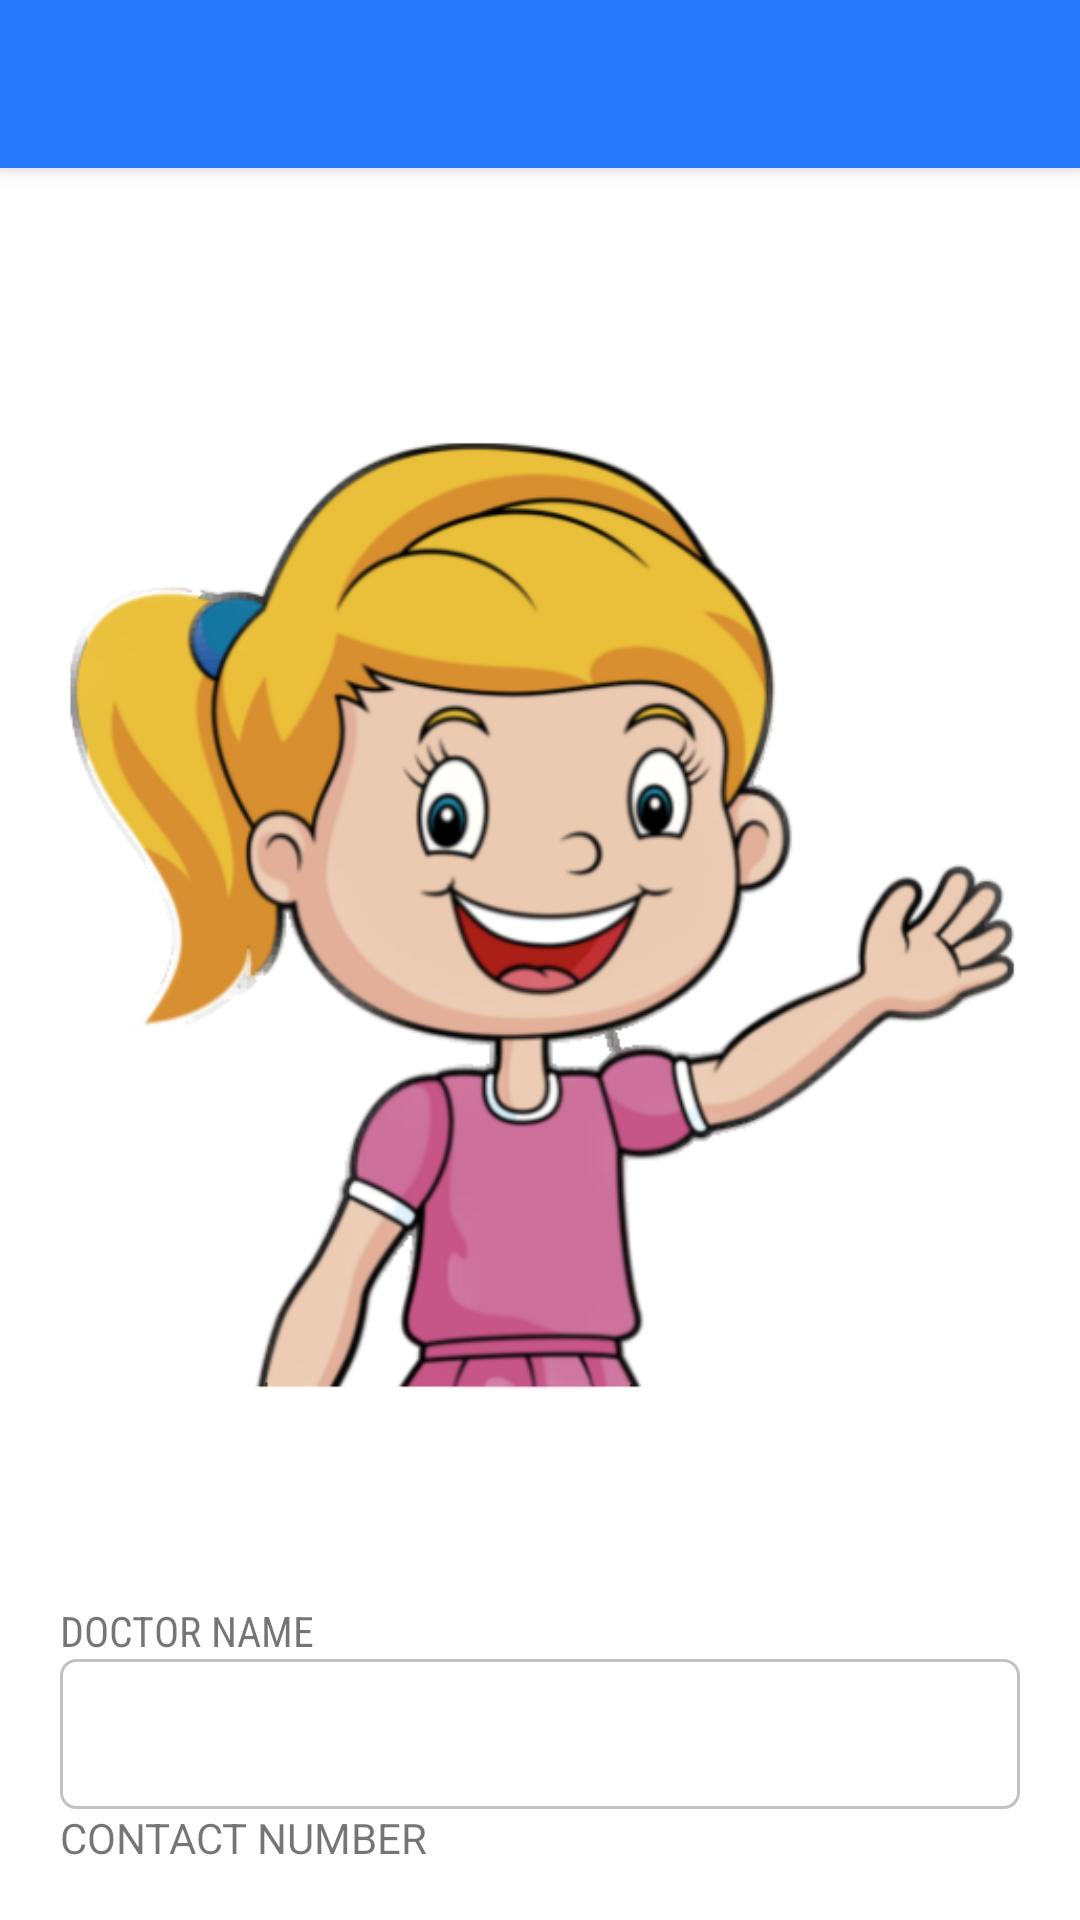

Here is an Android app screen rendered from its layout file. Give the layout XML and the strings, colors and styles it references.
<!-- AndroidManifest.xml: application theme MTheme.PHA -->
<!-- res/layout/activity_add_record.xml -->
<?xml version="1.0" encoding="utf-8"?>
<androidx.coordinatorlayout.widget.CoordinatorLayout xmlns:android="http://schemas.android.com/apk/res/android"
    xmlns:tools="http://schemas.android.com/tools"
    xmlns:app="http://schemas.android.com/apk/res-auto"


    android:layout_width="match_parent"
    android:layout_height="match_parent">

    <com.google.android.material.appbar.AppBarLayout
        android:id="@+id/appbar"

        android:layout_width="match_parent"
        android:layout_height="wrap_content">

        <androidx.appcompat.widget.Toolbar
            android:id="@+id/toolbar"
            android:layout_width="match_parent"
            android:layout_height="?attr/actionBarSize"></androidx.appcompat.widget.Toolbar>

    </com.google.android.material.appbar.AppBarLayout>

    <androidx.core.widget.NestedScrollView
        android:layout_width="match_parent"
        android:layout_height="match_parent"


        android:fillViewport="true"
        app:layout_behavior="com.google.android.material.appbar.AppBarLayout$ScrollingViewBehavior">

        <RelativeLayout
            android:layout_width="match_parent"
            android:layout_height="match_parent"
            android:padding="20dp"
            tools:context=".AddRecord">

            <ImageView
                android:id="@+id/addrecA_photo_imgVw"
                android:layout_width="wrap_content"
                android:layout_height="wrap_content"
                app:srcCompat="@drawable/female" />

            <LinearLayout
                android:layout_width="match_parent"
                android:layout_height="wrap_content"
                android:layout_below="@+id/addrecA_photo_imgVw"
                android:orientation="vertical">

                <TextView
                    android:id="@+id/textView11"
                    android:layout_width="match_parent"
                    android:layout_height="wrap_content"
                    android:fontFamily="sans-serif-condensed"
                    android:text="DOCTOR NAME" />

                <EditText
                    android:id="@+id/addrecA_docname_edtTxt"
                    android:layout_width="match_parent"
                    android:layout_height="50dp"
                    android:background="@drawable/outlined_rectangle"
                    android:ems="10"
                    android:inputType="textPersonName"
                     />

                <TextView
                    android:id="@+id/textView12"
                    android:layout_width="match_parent"
                    android:layout_height="wrap_content"
                    android:text="CONTACT NUMBER" />

                <EditText
                    android:id="@+id/addrecA_phnno_edtTxt"
                    android:layout_width="match_parent"
                    android:layout_height="wrap_content"
                    android:ems="10"
                    android:inputType="textPersonName"
                    />

                <TextView
                    android:id="@+id/textView18"
                    android:layout_width="match_parent"
                    android:layout_height="wrap_content"
                    android:text="SPECIALIST" />

                <EditText
                    android:id="@+id/addrecA_specialist_edtTxt"
                    android:layout_width="match_parent"
                    android:layout_height="wrap_content"
                    android:ems="10"
                    android:inputType="textPersonName"
                    />

                <TextView
                    android:id="@+id/textView19"
                    android:layout_width="match_parent"
                    android:layout_height="wrap_content"
                    android:text="DISEASE" />

                <EditText
                    android:id="@+id/addrecA_disease_edtTxt"
                    android:layout_width="match_parent"
                    android:layout_height="wrap_content"
                    android:ems="10"
                    android:inputType="textPersonName"
                     />

                <TextView
                    android:id="@+id/textView21"
                    android:layout_width="match_parent"
                    android:layout_height="wrap_content"
                    android:text="MEDICINE" />

                <EditText
                    android:id="@+id/addrecA_med_edtTxt"
                    android:layout_width="match_parent"
                    android:layout_height="wrap_content"
                    android:ems="10"
                    android:inputType="textPersonName"
                     />

                <ListView
                    android:id="@+id/addrecA_med_listVw"
                    android:layout_width="match_parent"
                    android:layout_height="match_parent" />
            </LinearLayout>

        </RelativeLayout>

    </androidx.core.widget.NestedScrollView>


</androidx.coordinatorlayout.widget.CoordinatorLayout>
<!-- resources referenced by this layout -->
<resources>
  <!-- drawable female: png bitmap (drawable, 122589 bytes) -->
  <!-- drawable outlined_rectangle (drawable) -->
  <?xml version="1.0" encoding="utf-8"?>
  <selector xmlns:android="http://schemas.android.com/apk/res/android">
  
      <item  android:state_focused="true">
  
      <shape xmlns:android="http://schemas.android.com/apk/res/android">
          <solid android:color="@android:color/white" />
          <stroke android:width="1dip" android:color="@color/blue_A400"/>
          <corners android:radius="5dp"></corners>
      </shape>
  
      </item>
      <item  android:state_focused="false">
  
          <shape xmlns:android="http://schemas.android.com/apk/res/android">
              <solid android:color="@android:color/white" />
              <stroke android:width="1dip" android:color="@color/light_grey"/>
              <corners android:radius="5dp"></corners>
          </shape>
  
      </item>
  
  
  </selector>
  <style name="MTheme.PHA" parent="Theme.MaterialComponents.DayNight.NoActionBar">
          
          <item name="colorPrimary">@color/blue_A400</item>
          <item name="colorPrimaryVariant">@color/blue_A700</item>
          <item name="colorOnPrimary">@color/white</item>
          
          <item name="colorSecondary">@color/blue_A100</item>
          <item name="colorSecondaryVariant">@color/blue_A200</item>
          <item name="colorOnSecondary">@color/black</item>
          
  
          
          <item name="android:windowTranslucentStatus">true</item>
          <item name="android:windowTranslucentNavigation">true</item>
  
      </style>
  <color name="blue_A400">#2979FF</color>
  <color name="light_grey">#c2c2c2</color>
  <color name="blue_A700">#2962FF</color>
  <color name="white">#FFFFFFFF</color>
  <color name="blue_A100">#82B1FF</color>
  <color name="blue_A200">#448AFF</color>
  <color name="black">#212427</color>
</resources>
